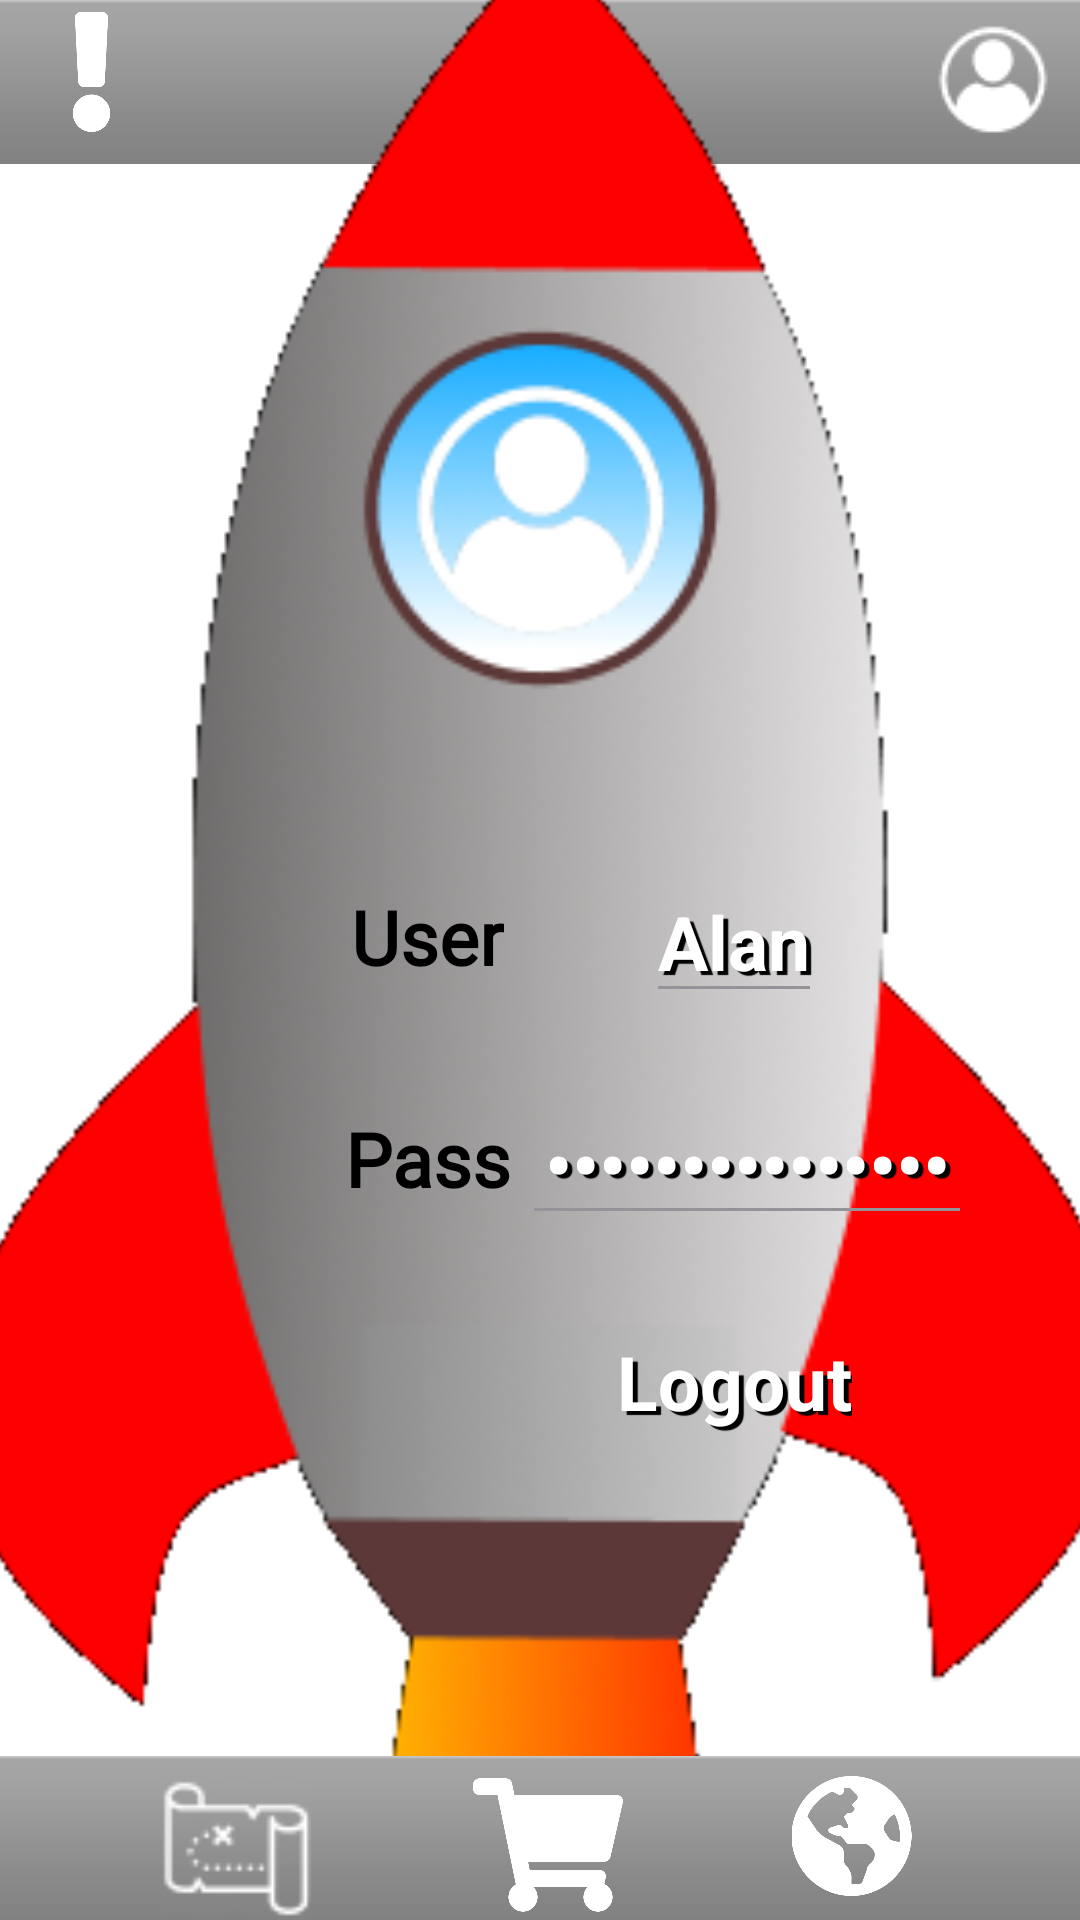

Android layout source for this screen:
<!-- AndroidManifest.xml: application theme Theme.Navegation -->
<!-- res/layout/fragment_profile.xml -->
<?xml version="1.0" encoding="utf-8"?>
    <androidx.constraintlayout.widget.ConstraintLayout xmlns:android="http://schemas.android.com/apk/res/android"
        xmlns:tools="http://schemas.android.com/tools"
        android:layout_width="match_parent"
        android:layout_height="match_parent"
        xmlns:app="http://schemas.android.com/apk/res-auto"
        tools:context=".Profile"
        android:background="@drawable/spaceastronaunt">

        <ImageView
            android:id="@+id/imageView2"
            android:layout_width="350dp"
            android:layout_height="wrap_content"
            android:scaleX="2.4"

            android:src="@android:drawable/bottom_bar"
            app:layout_constraintBottom_toBottomOf="parent"
            app:layout_constraintEnd_toEndOf="parent"
            app:layout_constraintLeft_toRightOf="parent"

            app:layout_constraintRight_toRightOf="parent"
            app:layout_constraintStart_toStartOf="parent" />

        <ImageView
            android:id="@+id/imageView3"
            android:layout_width="wrap_content"
            android:layout_height="wrap_content"
            android:scaleX="3"
            android:src="@android:drawable/bottom_bar"
            tools:layout_editor_absoluteX="0dp"
            tools:layout_editor_absoluteY="0dp"

            app:layout_constraintEnd_toEndOf="parent"
            app:layout_constraintLeft_toRightOf="parent"
            app:layout_constraintRight_toRightOf="parent"
            app:layout_constraintTop_toTopOf="parent" />

    <include android:id="@+id/fragment_menutopnav"
        android:layout_width="match_parent"
        android:layout_height="match_parent"
        layout="@layout/fragment_menutopnav"/>

        <ImageView
            android:id="@+id/imageView29"
            android:layout_width="wrap_content"
            android:layout_height="wrap_content"
            android:layout_marginTop="132dp"
            android:scaleX="1.5"
            android:scaleY="1.5"
            android:src="@drawable/verticalrocket"
            app:layout_constraintEnd_toEndOf="parent"
            app:layout_constraintStart_toStartOf="parent"
            app:layout_constraintTop_toTopOf="parent" />

    <EditText
        android:id="@+id/punto"
        android:layout_width="150dp"
        android:layout_height="wrap_content"
        android:backgroundTint="#949498"
        android:gravity="center"
        android:inputType="textPassword"
        android:shadowColor="@color/black"
        android:shadowDx="5"
        android:shadowDy="4"
        android:shadowRadius="0.1"
        android:text="@string/eliminar"
        android:textColor="@color/white"
        android:textSize="25dp"
        android:textStyle="bold"
        app:layout_constraintBottom_toBottomOf="@+id/pass"
        app:layout_constraintEnd_toEndOf="@+id/imageView29"
        app:layout_constraintTop_toTopOf="@+id/pass"

        />

    <EditText
        android:id="@+id/user"
        android:layout_width="wrap_content"
        android:layout_height="wrap_content"
        android:layout_marginEnd="50dp"
        android:autofillHints="@string/usuario"
        android:backgroundTint="#949498"
        android:gravity="center"
        android:hint="@string/alan"
        android:shadowColor="@color/black"
        android:shadowDx="5"
        android:shadowDy="4"
        android:shadowRadius="0.1"
        android:textColor="@color/white"
        android:textColorHint="@color/white"
        android:textSize="25dp"
        android:textStyle="bold"
        app:layout_constraintBottom_toBottomOf="@+id/alan"
        app:layout_constraintEnd_toEndOf="@+id/imageView29"
        app:layout_constraintTop_toTopOf="@+id/alan" />

    <TextView
        android:id="@+id/textView15"
        android:layout_width="wrap_content"
        android:layout_height="wrap_content"
        android:layout_marginTop="32dp"
        android:layout_marginEnd="40dp"
        android:backgroundTint="#949498"
        android:gravity="center"
        android:shadowColor="@color/black"
        android:shadowDx="5"
        android:shadowDy="4"
        android:shadowRadius="0.1"
        android:text="@string/logout"
        android:textColor="@color/white"
        android:textSize="25dp"
        android:textStyle="bold"
        app:layout_constraintEnd_toEndOf="@+id/imageView29"
        app:layout_constraintTop_toBottomOf="@+id/punto" />

    <TextView
        android:id="@+id/alan"
        android:layout_width="wrap_content"
        android:layout_height="wrap_content"
        android:layout_marginEnd="75dp"
        android:layout_marginBottom="32dp"
        android:fontFamily="@font/risqueregular"
        android:text="@string/user"
        android:textColor="@color/black"
        android:textSize="25dp"
        android:textStyle="bold"
        app:layout_constraintBottom_toTopOf="@+id/punto"
        app:layout_constraintEnd_toEndOf="@+id/imageView29"
        app:layout_constraintStart_toStartOf="@+id/imageView29" />

    <TextView
        android:id="@+id/pass"
        android:layout_width="wrap_content"
        android:layout_height="wrap_content"
        android:layout_marginEnd="75dp"
        android:fontFamily="@font/risqueregular"
        android:text="@string/pass"
        android:textColor="@color/black"
        android:textSize="25dp"
        android:textStyle="bold"
        app:layout_constraintBottom_toBottomOf="@+id/imageView2"
        app:layout_constraintEnd_toEndOf="@+id/imageView29"
        app:layout_constraintStart_toStartOf="@+id/imageView29"
        app:layout_constraintTop_toTopOf="@+id/imageView29" />



    <include android:id="@+id/fragment_menubotnav"
        android:layout_width="match_parent"
        android:layout_height="match_parent"
        layout="@layout/fragment_menubotnav"/>


    </androidx.constraintlayout.widget.ConstraintLayout>
<!-- res/layout/fragment_menutopnav.xml (included above) -->
<?xml version="1.0" encoding="utf-8"?>
<FrameLayout xmlns:android="http://schemas.android.com/apk/res/android"
    xmlns:app="http://schemas.android.com/apk/res-auto"
    xmlns:tools="http://schemas.android.com/tools"
    android:layout_width="match_parent"
    android:layout_height="match_parent"
    tools:context=".fragment_menutopnav">

    <androidx.constraintlayout.widget.ConstraintLayout
        android:layout_width="match_parent"
        android:layout_height="match_parent">

        <ImageView
            android:id="@+id/imageView2"
            android:layout_width="wrap_content"
            android:layout_height="wrap_content"
            android:scaleX="3"
            android:src="@android:drawable/bottom_bar"
            tools:layout_editor_absoluteX="0dp"
            tools:layout_editor_absoluteY="0dp"

            app:layout_constraintEnd_toEndOf="parent"
            app:layout_constraintLeft_toRightOf="parent"
            app:layout_constraintRight_toRightOf="parent"
            app:layout_constraintTop_toTopOf="parent" />

        <ImageView
            android:id="@+id/profile"
            android:layout_width="wrap_content"
            android:layout_height="wrap_content"
            android:layout_marginTop="8dp"
            android:layout_marginEnd="8dp"
            android:src="@drawable/profile"
            app:layout_constraintEnd_toEndOf="parent"
            app:layout_constraintTop_toTopOf="parent" />

        <ImageView
            android:id="@+id/exclamacion"
            android:layout_width="45dp"
            android:layout_height="40dp"
            android:layout_marginStart="8dp"
            android:layout_marginTop="4dp"
            android:src="@drawable/excla"
            app:layout_constraintStart_toStartOf="parent"
            app:layout_constraintTop_toTopOf="parent" />



    </androidx.constraintlayout.widget.ConstraintLayout>

</FrameLayout>
<!-- res/layout/fragment_menubotnav.xml (included above) -->
<?xml version="1.0" encoding="utf-8"?>
<FrameLayout xmlns:android="http://schemas.android.com/apk/res/android"
    xmlns:tools="http://schemas.android.com/tools"
    android:layout_width="match_parent"
    android:layout_height="match_parent"
    xmlns:app="http://schemas.android.com/apk/res-auto"
    tools:context=".Menubotnav">

    <androidx.constraintlayout.widget.ConstraintLayout
        android:layout_width="match_parent"
        android:layout_height="match_parent">

        <ImageView
            android:id="@+id/imageView2"
            android:layout_width="350dp"
            android:layout_height="wrap_content"
            android:scaleX="2.4"

            android:src="@android:drawable/bottom_bar"
            app:layout_constraintBottom_toBottomOf="parent"
            app:layout_constraintEnd_toEndOf="parent"
            app:layout_constraintLeft_toRightOf="parent"

            app:layout_constraintRight_toRightOf="parent"
            app:layout_constraintStart_toStartOf="parent" />

        <ImageView
            android:id="@+id/mapbutton"
            android:layout_width="50dp"
            android:layout_height="50dp"


            android:src="@drawable/mapawhite"
            app:layout_constraintBottom_toBottomOf="parent"
            app:layout_constraintEnd_toStartOf="@+id/carmarketbutton"
            app:layout_constraintStart_toStartOf="parent" />

        <ImageView
            android:id="@+id/carmarketbutton"
            android:layout_width="50dp"
            android:layout_height="50dp"
            android:src="@drawable/shoping"
            app:layout_constraintBottom_toBottomOf="parent"
            app:layout_constraintEnd_toStartOf="@+id/earthbutton"
            app:layout_constraintStart_toEndOf="@+id/mapbutton" />

        <ImageView
            android:id="@+id/earthbutton"
            android:layout_width="45dp"
            android:layout_height="40dp"
            android:layout_marginBottom="8dp"


            android:src="@drawable/earthicon"
            app:layout_constraintBottom_toBottomOf="parent"
            app:layout_constraintEnd_toEndOf="parent"
            app:layout_constraintStart_toEndOf="@+id/carmarketbutton" />


    </androidx.constraintlayout.widget.ConstraintLayout>

</FrameLayout>
<!-- resources referenced by this layout -->
<resources>
  <color name="black">#FF000000</color>
  <color name="white">#FFFFFFFF</color>
  <!-- drawable earthicon: png bitmap (drawable, 11853 bytes) -->
  <!-- drawable excla: png bitmap (drawable, 4250 bytes) -->
  <!-- drawable mapawhite: png bitmap (drawable, 1594 bytes) -->
  <!-- drawable profile: png bitmap (drawable, 1349 bytes) -->
  <!-- drawable shoping: png bitmap (drawable, 7348 bytes) -->
  <!-- drawable verticalrocket: png bitmap (drawable-v24, 55512 bytes) -->
  <string name="alan">Alan</string>
  <string name="eliminar">Eliminar cuenta</string>
  <string name="logout">Logout</string>
  <string name="pass">Pass</string>
  <string name="user">User</string>
  <string name="usuario">Hello blank fragment</string>
  <style name="Theme.Navegation" parent="Theme.MaterialComponents.DayNight.DarkActionBar">
          
          <item name="colorPrimary">@color/purple_500</item>
          <item name="colorPrimaryVariant">@color/purple_700</item>
          <item name="colorOnPrimary">@color/white</item>
          
          <item name="colorSecondary">@color/teal_200</item>
          <item name="colorSecondaryVariant">@color/teal_700</item>
          <item name="colorOnSecondary">@color/black</item>
          
          <item name="android:statusBarColor" tools:targetApi="l">?attr/colorPrimaryVariant</item>
          
          <item name="windowActionBar">false</item>
          <item name="windowNoTitle">true</item>
  
  
  
      </style>
  <color name="purple_500">#FF6200EE</color>
  <color name="purple_700">#FF3700B3</color>
  <color name="teal_200">#EDF2F7</color>
  <color name="teal_700">#FF018786</color>
</resources>
